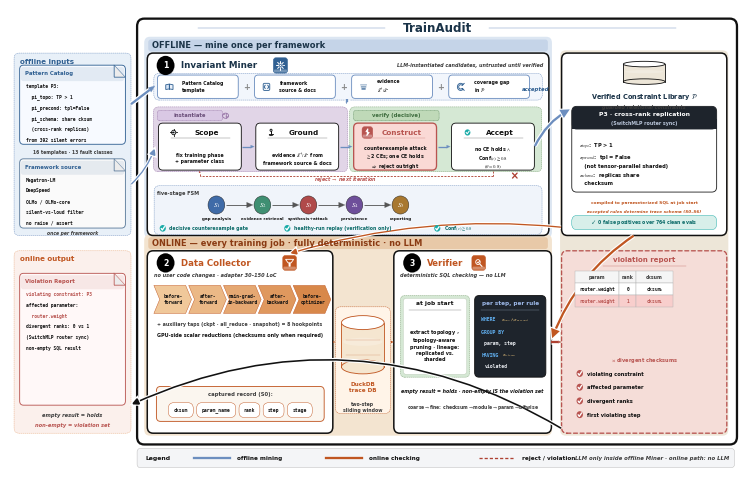

Reproduce this figure in Python. (Note: this script raises an exception after producing the figure.)
#!/usr/bin/env python3
"""v25 = v24 + denser QUITE packing (no label change).
Compact lanes/Miner/online internals; lighter under-arc; tighter title air.
Labels identical to v24/v22. No Agents / 0-4 / 43k / fake hex.
"""
import matplotlib
matplotlib.use('Agg')
import matplotlib.pyplot as plt
import numpy as _np
from matplotlib.patches import FancyBboxPatch, FancyArrowPatch, Ellipse, Rectangle, Circle, Polygon
from matplotlib import rcParams

rcParams.update({
    'font.family': 'sans-serif',
    'font.sans-serif': ['DejaVu Sans', 'Arial', 'Helvetica', 'sans-serif'],
    'mathtext.fontset': 'stix',
    'pdf.fonttype': 42,
    'text.antialiased': True,
    'axes.linewidth': 0.7,
    'font.weight': 'medium',
})

# QUITE deeper pastels (Fig.3 path fills) + navy impact
BLUE = '#306092'          # QUITE navy
BLUE_SOFT = '#6C8EBF'
BLUE_DEEP = '#1A3348'
BLUE_BG = '#DCE6F2'       # deeper offline wash (was near-white)
ORANGE = '#C05621'
ORANGE_BG = '#F3E4D0'     # deeper online wash
ORANGE_SOFT = '#E8A87C'
RED = '#B85450'
RED_DEEP = '#AE4132'
GREEN = '#1AABA8'
GREEN_BG = '#D8EFEA'
DARK = '#111111'          # high-contrast ink
GRAY = '#3D3D3D'          # darker secondary (more impact)
GRAY_LINE = '#8A8A8A'
CARD = '#FFFFFF'
HUB_BG = '#EDE6D8'        # deeper beige hub
VIOL_BG = '#F5DDD8'       # deeper rose
LAVENDER = '#E1D5E7'      # QUITE lavender
PURPLE = '#9673A6'
MINT = '#D5E8D4'          # QUITE mint
PEACH = '#FAD9D5'         # QUITE peach
CREAM = '#FFF2CC'         # deeper cream
# stroke ladder — slightly heavier for impact
LW_HAIR, LW_THIN, LW_MID, LW_THICK = 0.32, 0.62, 0.95, 1.65

W, H = 144, 100
fig = plt.figure(figsize=(7.35, 4.62))  # denser print frame (QUITE packing)
ax = fig.add_axes([0.002, 0.002, 0.996, 0.996])
ax.set_xlim(0, W)
ax.set_ylim(0, H)
ax.axis('off')


def box(x, y, w, h, fc=CARD, ec=DARK, lw=None, r=1.05, ls='-', z=2):
    if lw is None:
        lw = LW_THIN
    p = FancyBboxPatch((x, y), w, h, boxstyle=f'round,pad=0,rounding_size={r}',
                       fc=fc, ec=ec, lw=lw, ls=ls, zorder=z,
                       joinstyle='round', capstyle='round')
    ax.add_patch(p)
    return p


def txt(x, y, s, fs=5, w='bold', c=DARK, ha='center', va='center',
        style='normal', family=None, ls=1.28, z=5):
    # default bold = QUITE high-contrast type; pass w='normal' for dense mono
    kw = dict(fontsize=fs, fontweight=w, color=c, ha=ha, va=va,
              style=style, linespacing=ls, zorder=z)
    if family:
        kw['family'] = family
    ax.text(x, y, s, **kw)


import matplotlib.patheffects as _pe


def arrow(p0, p1, c=DARK, lw=None, ls='-', style='-|>', ms=11, cs=None, z=4,
          halo=False):
    """Shaft + triangular head (never head-only / never overlap). Curved → patch."""
    if lw is None:
        lw = LW_MID
    p0 = _np.asarray(p0, dtype=float)
    p1 = _np.asarray(p1, dtype=float)
    if cs is not None:
        a = FancyArrowPatch(tuple(p0), tuple(p1), arrowstyle=style, mutation_scale=ms,
                            color=c, lw=lw, linestyle=ls, zorder=z,
                            connectionstyle=cs,
                            shrinkA=0.4, shrinkB=0.4,
                            joinstyle='miter', capstyle='butt')
        if halo:
            a.set_path_effects([_pe.Stroke(linewidth=lw + 1.6, foreground='white'),
                                _pe.Normal()])
        ax.add_patch(a)
        return
    v = p1 - p0
    L = float(_np.linalg.norm(v))
    if L < 1e-6:
        return
    u = v / L
    # head ≤ 35% of span → visible shaft; style='-' = shaft only
    head = 0.0 if style == '-' else min(1.25, max(0.5, L * 0.30))
    if style != '-' and L - head < 0.7:
        head = max(0.35, L * 0.38)
    base = p1 - u * head if head > 0 else p1
    if halo:
        ax.plot([p0[0], base[0]], [p0[1], base[1]], color='white', lw=lw + 1.8,
                solid_capstyle='butt', zorder=z - 0.1)
    ax.plot([p0[0], base[0]], [p0[1], base[1]], color=c, lw=lw,
            solid_capstyle='butt', zorder=z, linestyle=ls)
    if head > 0:
        perp = _np.array([-u[1], u[0]])
        hw = head * 0.40
        tri = _np.vstack([p1, base + perp * hw, base - perp * hw])
        ax.add_patch(Polygon(tri, closed=True, fc=c, ec=c, lw=0.15, zorder=z + 0.2))


def cyl(x, y, w, h, fc='#dbe7f3', ec=BLUE, z=3):
    # soft-banded cylinder (QUITE DB chrome)
    ax.add_patch(Rectangle((x, y + h * 0.12), w, h * 0.76, fc=fc, ec='none', zorder=z))
    ax.add_patch(Ellipse((x + w / 2, y + h * 0.12), w, h * 0.24, fc=fc, ec=ec, lw=LW_THIN, zorder=z))
    ax.plot([x, x], [y + h * 0.12, y + h * 0.88], color=ec, lw=LW_THIN, zorder=z + 1)
    ax.plot([x + w, x + w], [y + h * 0.12, y + h * 0.88], color=ec, lw=LW_THIN, zorder=z + 1)
    ax.add_patch(Ellipse((x + w / 2, y + h * 0.88), w, h * 0.24, fc='#FFFFFF', ec=ec, lw=LW_THIN, zorder=z + 2))
    ax.add_patch(Ellipse((x + w / 2, y + h * 0.55), w * 0.92, h * 0.14,
                         fc='white', ec='none', alpha=0.22, zorder=z + 1))


def badge(x, y, n, c='#000000', r=1.75, fs=5.6):
    ax.add_patch(Circle((x + 0.08, y - 0.1), r, fc='#000000', ec='none', alpha=0.12, zorder=5.8))
    ax.add_patch(Circle((x, y), r, fc=c, ec='none', zorder=6))
    txt(x, y - 0.04, n, fs=fs, w='bold', c='white', z=7)


def shadow(x, y, w, h, r=1.0):
    # QUITE crops are flat — keep only a hairline lift (no muddy dual shadow)
    ax.add_patch(FancyBboxPatch((x + 0.18, y - 0.22), w, h,
                 boxstyle=f'round,pad=0,rounding_size={r}',
                 fc='#000000', ec='none', alpha=0.025, zorder=1.6))


def chip(cx, cy, s, c):
    ax.add_patch(FancyBboxPatch((cx - s, cy - s), 2 * s, 2 * s,
                 boxstyle='round,pad=0,rounding_size=0.5',
                 fc=c, ec=c, lw=LW_HAIR, zorder=5.5))
    ax.add_patch(FancyBboxPatch((cx - s + 0.12, cy - s + 0.12), 2 * s - 0.24, 0.55,
                 boxstyle='round,pad=0,rounding_size=0.2',
                 fc='white', ec='none', alpha=0.32, zorder=5.6))


def pill(x, y, w, h, t, fc, ec, tc=DARK, fs=3.8):
    box(x, y, w, h, fc=fc, ec=ec, lw=LW_HAIR, r=min(h / 2, 1.05), z=4)
    txt(x + w / 2, y + h / 2, t, fs=fs, family='monospace', c=tc, z=5)


def checkbox(x, y, sz, c):
    # QUITE-style solid teal/red check disc
    ax.add_patch(Circle((x + sz / 2, y + sz / 2), sz * 0.55, fc=c, ec='none', zorder=5))
    ax.plot([x + 0.22 * sz, x + 0.42 * sz, x + 0.82 * sz],
            [y + 0.48 * sz, y + 0.22 * sz, y + 0.78 * sz], color='white', lw=LW_MID, zorder=6,
            solid_capstyle='round', solid_joinstyle='round')


def icon_target(cx, cy, s, c, lw=None):
    if lw is None:
        lw = LW_THIN
    ax.add_patch(Circle((cx, cy), 0.55 * s, fc='#EEF3F9', ec=c, lw=lw, zorder=6))
    ax.add_patch(Circle((cx, cy), 0.22 * s, fc=c, ec='none', zorder=6))
    for dx, dy in ((1, 0), (-1, 0), (0, 1), (0, -1)):
        ax.plot([cx + 0.55 * s * dx, cx + 0.95 * s * dx],
                [cy + 0.55 * s * dy, cy + 0.95 * s * dy], color=c, lw=lw, zorder=6)


def icon_layers(cx, cy, s, c, lw=None):
    if lw is None:
        lw = LW_THIN
    for k, (dy, alpha) in enumerate(((0.55, 0.35), (0.0, 0.55), (-0.55, 0.8))):
        w = (1.0 - 0.18 * k) * s
        ax.add_patch(FancyBboxPatch((cx - w, cy + dy * s - 0.22 * s), 2 * w, 0.44 * s,
                     boxstyle='round,pad=0,rounding_size=0.12',
                     fc=c, ec='none', alpha=alpha, zorder=6))


def icon_checkc(cx, cy, s, c, lw=None):
    if lw is None:
        lw = LW_THIN
    ax.add_patch(Circle((cx, cy), 0.75 * s, fc=GREEN, ec='none', zorder=6))
    ax.plot([cx - 0.35 * s, cx - 0.08 * s, cx + 0.42 * s],
            [cy + 0.0 * s, cy - 0.32 * s, cy + 0.32 * s], color='white', lw=lw * 1.2, zorder=6)


# ---------- soft-fill icons (QUITE PPT chrome) ----------
def icon_book(cx, cy, s, c, lw=None):
    if lw is None:
        lw = LW_THIN
    for sgn, fc in ((-1, '#D6E4F5'), (1, '#EAF1FA')):
        xs = [cx, cx + sgn * 1.05 * s, cx + sgn * 1.05 * s, cx]
        ys = [cy + 0.75 * s, cy + 0.55 * s, cy - 0.7 * s, cy - 0.55 * s]
        ax.add_patch(Polygon(list(zip(xs, ys)), closed=True, fc=fc, ec=c, lw=lw, zorder=6))
    ax.plot([cx, cx], [cy - 0.55 * s, cy + 0.75 * s], color=c, lw=lw, zorder=7)

def icon_doc(cx, cy, s, c, lw=None):
    if lw is None:
        lw = LW_THIN
    w, h, f = 0.85 * s, 1.15 * s, 0.35 * s
    xs = [cx - w, cx + w - f, cx + w, cx + w, cx - w, cx - w]
    ys = [cy + h, cy + h, cy + h - f, cy - h, cy - h, cy + h]
    ax.add_patch(Polygon(list(zip(xs, ys)), closed=True, fc='#F4F8FC', ec=c, lw=lw, zorder=6))
    ax.add_patch(Polygon([(cx + w - f, cy + h), (cx + w, cy + h - f), (cx + w - f, cy + h - f)],
                         closed=True, fc='#D0D8E4', ec=c, lw=LW_HAIR, zorder=7))
    # header band
    ax.add_patch(Rectangle((cx - w + 0.05 * s, cy + 0.35 * s), 2 * w - f - 0.1 * s, 0.55 * s,
                           fc=c, ec='none', alpha=0.18, zorder=6.5))
    for k, dy in enumerate((0.15, -0.25, -0.55)):
        ax.plot([cx - 0.5 * w, cx + (0.5 - 0.15 * k) * w], [cy + dy * s] * 2,
                color=c, lw=lw * 0.75, alpha=0.85, zorder=7)

def icon_gear(cx, cy, s, c, lw=None):
    if lw is None:
        lw = LW_THIN
    import numpy as _np
    ax.add_patch(Circle((cx, cy), 0.62 * s, fc='#EAF1FA' if c == 'white' else '#D6E4F5',
                        ec=c if c != 'white' else BLUE, lw=lw, zorder=6))
    ax.add_patch(Circle((cx, cy), 0.26 * s, fc='white', ec=c if c != 'white' else BLUE,
                        lw=lw * 0.85, zorder=6))
    ec = c if c != 'white' else 'white'
    for th in _np.arange(0, 360, 45):
        r = _np.deg2rad(th)
        ax.plot([cx + 0.62 * s * _np.cos(r), cx + 0.95 * s * _np.cos(r)],
                [cy + 0.62 * s * _np.sin(r), cy + 0.95 * s * _np.sin(r)],
                color=ec, lw=lw * 1.15, zorder=6, solid_capstyle='round')

def icon_shield(cx, cy, s, c, lw=None):
    if lw is None:
        lw = LW_THIN
    xs = [cx - 0.75 * s, cx + 0.75 * s, cx + 0.75 * s, cx, cx - 0.75 * s]
    ys = [cy + 0.75 * s, cy + 0.75 * s, cy - 0.05 * s, cy - 0.95 * s, cy - 0.05 * s]
    fc = 'white' if c == 'white' else '#E8F7F6'
    ec = c if c != 'white' else '#FFFFFF'
    ax.add_patch(Polygon(list(zip(xs, ys)), closed=True, fc=fc, ec=ec, lw=lw, zorder=6))
    ax.plot([cx - 0.32 * s, cx - 0.05 * s, cx + 0.42 * s],
            [cy + 0.02 * s, cy - 0.3 * s, cy + 0.38 * s],
            color=GREEN if c != 'white' else 'white', lw=lw, zorder=7)

def icon_replay(cx, cy, s, c, lw=None):
    if lw is None:
        lw = LW_THIN
    from matplotlib.patches import Arc as _Arc
    ax.add_patch(Circle((cx, cy), 0.85 * s, fc='#EEF3F9', ec='none', zorder=5.5))
    ax.add_patch(_Arc((cx, cy), 1.7 * s, 1.7 * s, angle=0, theta1=300, theta2=210,
                      ec=c, lw=lw, zorder=6))
    import numpy as _np
    r = _np.deg2rad(210)
    tipx, tipy = cx + 0.85 * s * _np.cos(r), cy + 0.85 * s * _np.sin(r)
    ax.add_patch(Polygon([(tipx + 0.32 * s, tipy + 0.1 * s),
                          (tipx - 0.22 * s, tipy + 0.28 * s),
                          (tipx + 0.05 * s, tipy - 0.38 * s)],
                         closed=True, fc=c, ec='none', zorder=6))

def icon_search(cx, cy, s, c, lw=None):
    if lw is None:
        lw = LW_THIN
    ec = c if c != 'white' else 'white'
    ax.add_patch(Circle((cx - 0.25 * s, cy + 0.25 * s), 0.62 * s,
                        fc='#EAF1FA' if c != 'white' else 'none',
                        ec=ec, lw=lw, zorder=6, alpha=0.95 if c != 'white' else 1))
    ax.plot([cx + 0.22 * s, cx + 0.85 * s], [cy - 0.22 * s, cy - 0.85 * s],
            color=ec, lw=lw * 1.25, zorder=6, solid_capstyle='round')
    if c != 'white':
        ax.plot([cx - 0.5 * s, cx - 0.28 * s, cx + 0.08 * s],
                [cy + 0.22 * s, cy - 0.02 * s, cy + 0.52 * s], color=GREEN, lw=lw * 0.9, zorder=6)

def icon_funnel(cx, cy, s, c, lw=None):
    """Data Collector — lifecycle funnel (better than T-probe)."""
    if lw is None:
        lw = LW_THIN
    ec = 'white' if c == 'white' else c
    top = [(cx - 1.05 * s, cy + 0.85 * s), (cx + 1.05 * s, cy + 0.85 * s),
           (cx + 0.38 * s, cy + 0.0 * s), (cx - 0.38 * s, cy + 0.0 * s)]
    ax.add_patch(Polygon(top, closed=True,
                         fc=('none' if c == 'white' else '#F8EDE0'),
                         ec=ec, lw=lw, zorder=6))
    ax.add_patch(FancyBboxPatch((cx - 0.26 * s, cy - 0.9 * s), 0.52 * s, 0.95 * s,
                 boxstyle='round,pad=0,rounding_size=0.08',
                 fc=ec, ec='none', zorder=6))


def icon_code(cx, cy, s, c, lw=None):
    """Framework source — code brackets."""
    if lw is None:
        lw = LW_THIN
    ax.add_patch(FancyBboxPatch((cx - 0.95 * s, cy - 0.95 * s), 1.9 * s, 1.9 * s,
                 boxstyle='round,pad=0,rounding_size=0.25',
                 fc='#F4F8FC', ec=c, lw=lw, zorder=6))
    # < >
    ax.plot([cx - 0.35 * s, cx - 0.7 * s, cx - 0.35 * s],
            [cy + 0.45 * s, cy, cy - 0.45 * s], color=c, lw=lw * 1.1, zorder=7,
            solid_joinstyle='round', solid_capstyle='round')
    ax.plot([cx + 0.35 * s, cx + 0.7 * s, cx + 0.35 * s],
            [cy + 0.45 * s, cy, cy - 0.45 * s], color=c, lw=lw * 1.1, zorder=7,
            solid_joinstyle='round', solid_capstyle='round')


def icon_gap(cx, cy, s, c, lw=None):
    """Coverage gap — incomplete ring (missing slice in library P)."""
    if lw is None:
        lw = LW_THIN
    from matplotlib.patches import Wedge
    ax.add_patch(Wedge((cx, cy), 0.95 * s, 40, 320, width=0.38 * s,
                       fc='#EEF3F9', ec=c, lw=lw, zorder=6))
    ax.plot([cx + 0.55 * s, cx + 1.05 * s], [cy + 0.55 * s, cy + 0.95 * s],
            color=c, lw=lw * 1.1, zorder=7, solid_capstyle='round')
    ax.plot([cx + 0.55 * s, cx + 1.05 * s], [cy - 0.55 * s, cy - 0.95 * s],
            color=c, lw=lw * 1.1, zorder=7, solid_capstyle='round')


def icon_bolt(cx, cy, s, c, lw=None):
    """Construct / counterexample attack — lightning bolt."""
    if lw is None:
        lw = LW_THIN
    pts = [(cx + 0.15 * s, cy + 0.95 * s), (cx - 0.45 * s, cy + 0.1 * s),
           (cx + 0.05 * s, cy + 0.1 * s), (cx - 0.2 * s, cy - 0.95 * s),
           (cx + 0.55 * s, cy - 0.05 * s), (cx + 0.1 * s, cy - 0.05 * s)]
    fc = 'white' if c == 'white' else PEACH
    ec = c if c != 'white' else 'white'
    ax.add_patch(Polygon(pts, closed=True, fc=fc, ec=ec, lw=lw, zorder=6))


def icon_anchor(cx, cy, s, c, lw=None):
    """Ground — evidence grounding."""
    if lw is None:
        lw = LW_THIN
    from matplotlib.patches import Arc as _Arc
    ax.add_patch(Circle((cx, cy + 0.55 * s), 0.28 * s, fc='#EEF3F9', ec=c, lw=lw, zorder=6))
    ax.plot([cx, cx], [cy + 0.27 * s, cy - 0.35 * s], color=c, lw=lw * 1.15, zorder=6)
    ax.add_patch(_Arc((cx, cy - 0.35 * s), 1.2 * s, 0.9 * s, angle=0,
                      theta1=200, theta2=340, ec=c, lw=lw, zorder=6))
    ax.plot([cx - 0.55 * s, cx + 0.55 * s], [cy - 0.35 * s] * 2, color=c, lw=lw, zorder=6)


def icon_verify(cx, cy, s, c, lw=None):
    """Verifier — magnifier + check (SQL checking)."""
    if lw is None:
        lw = LW_THIN
    ec = c if c != 'white' else 'white'
    ax.add_patch(Circle((cx - 0.2 * s, cy + 0.2 * s), 0.58 * s,
                        fc='#EAF1FA' if c != 'white' else 'none', ec=ec, lw=lw, zorder=6))
    ax.plot([cx + 0.25 * s, cx + 0.85 * s], [cy - 0.25 * s, cy - 0.85 * s],
            color=ec, lw=lw * 1.3, zorder=6, solid_capstyle='round')
    chk = 'white' if c == 'white' else GREEN
    ax.plot([cx - 0.42 * s, cx - 0.18 * s, cx + 0.22 * s],
            [cy + 0.18 * s, cy - 0.05 * s, cy + 0.45 * s],
            color=chk, lw=lw * 1.05, zorder=7, solid_capstyle='round', solid_joinstyle='round')


def icon_person(cx, cy, s, c):
    ax.add_patch(Circle((cx, cy + 0.5 * s), 0.42 * s, fc=c, ec='none', zorder=6))
    ax.add_patch(Ellipse((cx, cy - 0.45 * s), 1.5 * s, 1.05 * s, fc=c, ec='none', zorder=6))

# back-compat alias
icon_probe = icon_funnel


# ================= symmetry grid (left bay ↔ lanes ↔ right bay) =================
# Twin lanes share H; denser packing vs v24 (same inset symmetry).
BAND_X, BAND_W, BAND_H = 27.2, 78.6, 2.15
BAND_INSET = 0.32
ON_Y, ON_H = 15.6, 33.2            # compact equal lanes
BAND_ON_Y = ON_Y + ON_H + BAND_INSET
OFF_Y = BAND_ON_Y + BAND_H + BAND_INSET
OFF_H = ON_H
BAND_OFF_Y = OFF_Y + OFF_H + BAND_INSET
LX, LW = 0.8, 23.0
RX, RW = 108.5, 32.5
CX = LX + LW / 2
_OUTER_X, _OUTER_W = 25.0, 118.0
_TITLE_CX = _OUTER_X + _OUTER_W / 2   # true center of outer frame

# ================= outer container =================
_BOTTOM_PAD = 2.05
_TITLE_AIR = 2.05
_TOP_PAD = 1.75
_outer_y = ON_Y - _BOTTOM_PAD
_title_y = BAND_OFF_Y + BAND_H + _TITLE_AIR
_outer_top = _title_y + _TOP_PAD
_outer_h = _outer_top - _outer_y
assert _outer_top < 99.2, (_outer_top, 'title/frame overflow')
shadow(_OUTER_X, _outer_y, _OUTER_W, _outer_h, r=1.6)
box(_OUTER_X, _outer_y, _OUTER_W, _outer_h, fc='#FFFFFF', ec='#111111', lw=LW_THICK, r=1.4, z=1.8)
box(26.4, OFF_Y - 0.45, 80.2, OFF_H + BAND_H + BAND_INSET + 0.95, fc=BLUE_BG, ec='none', r=1.1, z=1.85)
box(26.4, ON_Y - 0.45, 80.2, ON_H + BAND_H + BAND_INSET + 0.95, fc=ORANGE_BG, ec='none', r=1.1, z=1.85)
box(RX - 0.3, ON_Y - 0.45, RW + 0.6, OFF_Y + OFF_H - ON_Y + 0.95, fc=HUB_BG, ec='none', r=1.1, z=1.85)
txt(_TITLE_CX, _title_y, 'TrainAudit', fs=8.6, w='bold', c=BLUE_DEEP)
ax.plot([_OUTER_X + 12.0, _TITLE_CX - 10.2], [_title_y, _title_y], color=BLUE_SOFT, lw=LW_HAIR, zorder=4)
ax.plot([_TITLE_CX + 10.2, _OUTER_X + _OUTER_W - 12.0], [_title_y, _title_y],
        color=BLUE_SOFT, lw=LW_HAIR, zorder=4)

ax.add_patch(FancyBboxPatch((BAND_X, BAND_OFF_Y), BAND_W, BAND_H,
             boxstyle='round,pad=0,rounding_size=0.5',
             fc='#C5D4E8', ec='none', zorder=2))
txt(BAND_X + 0.8, BAND_OFF_Y + BAND_H / 2, 'OFFLINE — mine once per framework',
    fs=5.95, w='bold', c=BLUE_DEEP, ha='left')
ax.add_patch(FancyBboxPatch((BAND_X, BAND_ON_Y), BAND_W, BAND_H,
             boxstyle='round,pad=0,rounding_size=0.5',
             fc='#E8C9A8', ec='none', zorder=2))
txt(BAND_X + 0.8, BAND_ON_Y + BAND_H / 2, 'ONLINE — every training job · fully deterministic · no LLM',
    fs=5.95, w='bold', c='#8A3A12', ha='left')


def folded_doc(x, y, w, h, lines, title=None, title_c=DARK, ec=DARK, fc='#fafafa', hl=None):
    """QUITE doc card: generous pad, sharp ink, soft header wash."""
    fold = min(2.2, w * 0.18)
    shadow(x, y, w, h, r=0.75)
    ax.add_patch(FancyBboxPatch((x, y), w, h, boxstyle='round,pad=0,rounding_size=0.75',
                                fc=fc, ec=ec, lw=LW_THIN, zorder=3,
                                joinstyle='round'))
    if title:
        ax.add_patch(FancyBboxPatch((x + 0.25, y + h - 2.9), w - 0.5, 2.55,
                     boxstyle='round,pad=0,rounding_size=0.45',
                     fc=title_c, ec='none', alpha=0.10, zorder=3.5))
        txt(x + 1.05, y + h - 1.55, title, fs=3.9, w='bold', c=title_c, ha='left', z=5)
        y0 = y + h - 3.85
    else:
        y0 = y + h - 2.0
    ax.add_patch(Polygon([(x + w - fold, y + h), (x + w, y + h - fold), (x + w - fold, y + h - fold)],
                         closed=True, fc='#ECECEC', ec=ec, lw=LW_HAIR, zorder=4))
    ax.plot([x + w - fold, x + w - fold, x + w], [y + h, y + h - fold, y + h - fold],
            color=ec, lw=LW_HAIR, zorder=5)
    for i, ln in enumerate(lines):
        fam = None if ('$' in ln or '\\' in ln) else 'monospace'
        cc = (hl or {}).get(i, DARK)
        txt(x + 1.15, y0 - i * 1.95, ln, fs=3.3, family=fam, ha='left',
            c=cc, w='bold', z=5, ls=1.3)


def dashed_group(x, y, w, h, fc, label=None, lc=GRAY):
    """QUITE soft pastel subsection — pale fill + light dashed rim."""
    box(x, y, w, h, fc=fc, ec=lc, lw=LW_HAIR, r=1.0, ls=(0, (2.6, 1.8)), z=2)
    if label:
        txt(x + 1.4, y + h - 1.45, label, fs=3.7, w='bold', c=lc, ha='left', z=5)


def icon_agent(cx, cy, s, tool='bulb', c='#39404d'):
    """QUITE person+tool agent glyph (offline roles only)."""
    import numpy as _np
    ax.add_patch(Circle((cx, cy + 0.55 * s), 0.38 * s, fc=c, ec='none', zorder=6))
    ax.add_patch(Ellipse((cx, cy - 0.35 * s), 1.1 * s, 0.95 * s, fc=c, ec='none', zorder=6))
    if tool == 'bulb':
        ax.add_patch(Circle((cx + 0.85 * s, cy + 0.7 * s), 0.32 * s, fc='none', ec=c, lw=0.55, zorder=6))
        ax.plot([cx + 0.85 * s, cx + 0.85 * s], [cy + 0.38 * s, cy + 0.15 * s], color=c, lw=0.55, zorder=6)
    elif tool == 'pen':
        ax.plot([cx + 0.55 * s, cx + 1.15 * s], [cy + 0.15 * s, cy + 0.85 * s], color=c, lw=0.7, zorder=6)
        ax.plot([cx + 0.55 * s, cx + 0.7 * s], [cy + 0.15 * s, cy + 0.0 * s], color=c, lw=0.55, zorder=6)
    elif tool == 'shield':
        icon_shield(cx + 0.9 * s, cy + 0.55 * s, 0.55 * s, c, lw=0.55)
    elif tool == 'disk':
        ax.add_patch(Ellipse((cx + 0.9 * s, cy + 0.55 * s), 0.7 * s, 0.45 * s, fc='none', ec=c, lw=0.55, zorder=6))
        ax.plot([cx + 0.55 * s, cx + 1.25 * s], [cy + 0.55 * s, cy + 0.55 * s], color=c, lw=0.45, zorder=6)
    elif tool == 'report':
        icon_doc(cx + 0.85 * s, cy + 0.5 * s, 0.55 * s, c, lw=0.5)


def icon_brain(cx, cy, s, c, lw=None):
    if lw is None:
        lw = LW_THIN
    from matplotlib.patches import Arc as _Arc
    ax.add_patch(Ellipse((cx, cy), 1.9 * s, 1.5 * s, fc=LAVENDER, ec=c, lw=lw, zorder=6))
    ax.plot([cx, cx], [cy - 0.72 * s, cy + 0.72 * s], color=c, lw=lw * 0.8, zorder=6)
    ax.add_patch(_Arc((cx - 0.45 * s, cy + 0.12 * s), 0.7 * s, 0.5 * s,
                      theta1=0, theta2=180, ec=c, lw=lw * 0.7, zorder=6))
    ax.add_patch(_Arc((cx + 0.45 * s, cy - 0.12 * s), 0.7 * s, 0.5 * s,
                      theta1=180, theta2=360, ec=c, lw=lw * 0.7, zorder=6))


def red_x(cx, cy, s=1.0, c=None):
    if c is None:
        c = RED_DEEP
    ax.plot([cx - s, cx + s], [cy - s, cy + s], color=c, lw=LW_MID, zorder=7,
            solid_capstyle='round')
    ax.plot([cx - s, cx + s], [cy + s, cy - s], color=c, lw=LW_MID, zorder=7,
            solid_capstyle='round')

# ================= left bay: offline inputs (= OFF block y/h) =================
dashed_group(LX, OFF_Y, LW, OFF_H, '#E8F0F8', label=None, lc=BLUE_SOFT)
txt(LX + 1.2, OFF_Y + OFF_H - 1.55, 'offline inputs', fs=5.1, w='bold', c=BLUE, ha='left')
_doc_w = LW - 2.2
folded_doc(LX + 1.1, OFF_Y + 16.6, _doc_w, 14.4,
           lines=['template P3:',
                  '  pi_topo: TP > 1',
                  '  pi_precond: tpl=False',
                  '  pi_schema: share cksum',
                  '  (cross-rank replicas)',
                  'from 392 silent errors'],
           title='Pattern Catalog', title_c=BLUE, ec=BLUE, fc='#F7FAFF')
txt(CX, OFF_Y + 15.2, '16 templates · 13 fault classes', fs=3.25, c=GRAY)
folded_doc(LX + 1.1, OFF_Y + 1.35, _doc_w, 12.6,
           lines=['Megatron-LM',
                  'DeepSpeed',
                  'OLMo / OLMo-core',
                  'silent-vs-loud filter',
                  'no raise / assert'],
           title='Framework source', title_c=BLUE, ec='#5A7A9A', fc='#FAFAFA')
txt(CX, OFF_Y + 0.45, 'once per framework', fs=3.25, style='italic', c=GRAY)
arrow((LX + LW, OFF_Y + OFF_H * 0.72), (28.5, OFF_Y + OFF_H * 0.82),
      c=BLUE_SOFT, lw=LW_THICK, ms=10, halo=True)
arrow((LX + LW, OFF_Y + OFF_H * 0.28), (28.5, OFF_Y + OFF_H * 0.48),
      c=BLUE_SOFT, lw=LW_MID, ms=9, cs='arc3,rad=0.12', halo=True)

# ================= Invariant Miner (offline row) — denser stack =================
_my, _mh = OFF_Y, OFF_H
shadow(27, _my, 79, _mh)
box(27, _my, 79, _mh, fc=CARD, ec='#111111', lw=LW_MID + 0.15, r=1.15)
_mt = _my + _mh
badge(30.6, _mt - 2.25, '1')
txt(33.6, _mt - 2.25, 'Invariant Miner', fs=6.35, w='bold', c=BLUE_DEEP, ha='left')
chip(53.2, _mt - 2.25, 1.4, BLUE)
icon_gear(53.2, _mt - 2.25, 0.82, 'white')
txt(104.8, _mt - 2.25, 'LLM-instantiated candidates, untrusted until verified',
    fs=3.55, style='italic', c=GRAY, ha='right')

_comp_y = _mt - 8.55
dashed_group(28.3, _comp_y, 76.4, 4.85, '#F2F6FC', label=None, lc=BLUE_SOFT)
_plus_w, _plus_gap = 15.9, 3.2
_plus_x0 = 29.0
plus_cards = [
    (icon_book, 'Pattern Catalog\ntemplate'),
    (icon_code, 'framework\nsource & docs'),
    (icon_layers, 'evidence\n$\\mathcal{E}^{+}/\\mathcal{E}^{-}$'),
    (icon_gap, 'coverage gap\nin $\\mathcal{P}$'),
]
for i, (ic, lb) in enumerate(plus_cards):
    px = _plus_x0 + i * (_plus_w + _plus_gap)
    box(px, _comp_y + 0.3, _plus_w, 4.25, fc='#FFFFFF', ec=BLUE_SOFT, lw=LW_THIN, r=0.7)
    ic(px + 2.35, _comp_y + 2.4, 0.68, BLUE)
    txt(px + 4.9, _comp_y + 2.4, lb, fs=3.3, ls=1.28, ha='left')
for i in range(3):
    gx = _plus_x0 + (i + 1) * _plus_w + i * _plus_gap + _plus_gap / 2
    txt(gx, _comp_y + 2.4, '+', fs=5.9, w='bold', c=GRAY_LINE)
arrow((66.2, _comp_y + 0.15), (66.2, _comp_y - 0.7), c=BLUE_SOFT, lw=LW_THICK, ms=8, halo=True)

_step_y, _step_h = _my + 11.9, 8.55
dashed_group(28.2, _step_y - 0.3, 38.2, _step_h + 3.25, LAVENDER, label=None, lc=PURPLE)
dashed_group(66.8, _step_y - 0.3, 37.8, _step_h + 3.25, MINT, label=None, lc='#7A9E72')
box(29.0, _step_y + _step_h + 0.45, 12.8, 1.85, fc='#D9C8E4', ec=PURPLE, lw=LW_HAIR, r=0.4, ls=(0, (1.8, 1.2)))
txt(35.4, _step_y + _step_h + 1.35, 'instantiate', fs=3.75, w='bold', c='#6B4F7A')
box(67.6, _step_y + _step_h + 0.45, 16.8, 1.85, fc='#BFD9B8', ec='#5B8A5B', lw=LW_HAIR, r=0.4, ls=(0, (1.8, 1.2)))
txt(76.0, _step_y + _step_h + 1.35, 'verify (decisive)', fs=3.75, w='bold', c='#3D6B3D')
icon_brain(42.4, _step_y + _step_h + 1.35, 0.62, PURPLE)

steps = [
    (29.2, 'Scope', 'fix training phase\n+ parameter class', DARK, 0.7, '#FFFFFF'),
    (48.35, 'Ground', 'evidence $\\mathcal{E}^{+}/\\mathcal{E}^{-}$ from\nframework source & docs', DARK, 0.7, '#FFFFFF'),
    (67.6, 'Construct', 'counterexample attack\n$\\geq$2 CEs; one CE holds\n$\\Rightarrow$ reject outright', RED, 1.1, PEACH),
    (86.85, 'Accept', 'no CE holds $\\wedge$\nConf$(c) \\geq 0.8$\n$(\\theta = 0.8)$', DARK, 0.7, '#FFFFFF'),
]
_title_yy = _step_y + _step_h - 1.7
for x, name, sub, ec, lw, fc in steps:
    box(x, _step_y, 16.3, _step_h, fc=fc, ec=ec, lw=(LW_MID if ec is RED else LW_THIN), r=0.85)
    txt(x + 9.5, _title_yy, name, fs=5.25, w='bold', c=ec)
    ax.plot([x + 2.4, x + 14.0], [_title_yy - 1.05, _title_yy - 1.05], color=ec, lw=LW_HAIR, alpha=0.55, zorder=5)
    txt(x + 8.15, _step_y + 2.15, sub, fs=3.4, ls=1.22)
    if name == 'Scope':
        icon_target(x + 3.0, _title_yy, 0.75, DARK)
    elif name == 'Ground':
        icon_anchor(x + 3.0, _title_yy, 0.72, DARK)
    elif name == 'Accept':
        icon_checkc(x + 3.15, _title_yy, 0.75, DARK)
    elif name == 'Construct':
        chip(x + 2.7, _title_yy, 1.05, RED)
        icon_bolt(x + 2.7, _title_yy + 0.05, 0.68, 'white')
_mid_y = _step_y + _step_h / 2
for x0 in (45.7, 64.95, 84.25):
    arrow((x0, _mid_y), (x0 + 2.35, _mid_y), c=BLUE_SOFT, lw=LW_MID, ms=7)

_rej_y = _step_y - 1.0
arrow((95.0, _step_y - 0.12), (95.0, _rej_y), c=RED_DEEP, lw=LW_THIN, ls=(0, (2.4, 1.5)), style='-')
arrow((95.0, _rej_y), (37.3, _rej_y), c=RED_DEEP, lw=LW_THIN, ls=(0, (2.4, 1.5)), style='-')
arrow((37.3, _rej_y), (37.3, _step_y - 0.15), c=RED_DEEP, lw=LW_THIN, ls=(0, (2.4, 1.5)))
red_x(99.3, _rej_y, 0.45)
txt(66.0, _rej_y - 0.75, 'reject $\\rightarrow$ next iteration', fs=3.4, c=RED, style='italic')

_fsm_box_y, _fsm_box_h = _my + 0.2, 8.85
dashed_group(28.35, _fsm_box_y, 76.3, _fsm_box_h, '#F0F4FA', label=None, lc=BLUE_SOFT)
txt(28.9, _fsm_box_y + _fsm_box_h - 1.4, 'five-stage FSM', fs=3.6, c=GRAY, ha='left')
fsm = [('$S_1$', 'gap analysis', '#3F6BA8'), ('$S_2$', 'evidence retrieval', '#3F8F72'),
       ('$S_3$', 'synthesis+attack', '#B04A4A'), ('$S_4$', 'persistence', '#6E4F9A'),
       ('$S_5$', 'reporting', '#A87830')]
_fsm_r, _fsm_y, _fsm_dx = 1.65, _fsm_box_y + 5.35, 9.05
for k, (sn, lb, cc) in enumerate(fsm):
    cx = 40.6 + k * _fsm_dx
    ax.add_patch(Circle((cx, _fsm_y), _fsm_r, fc=cc, ec='#222222', lw=LW_HAIR, zorder=5))
    txt(cx, _fsm_y - 0.05, sn, fs=4.9, c='white', w='bold', z=6)
    txt(cx, _fsm_y - 2.45, lb, fs=2.95, c=DARK)
    if k < 4:
        arrow((cx + _fsm_r + 0.2, _fsm_y), (cx + _fsm_dx - _fsm_r - 0.2, _fsm_y),
              c='#555555', lw=LW_THIN, ms=6)

cred = [(29.5, 'decisive counterexample gate'),
        (54.0, 'healthy-run replay (verification only)'),
        (83.5, 'Conf$(c) \\geq 0.8$')]
for cx0, tt in cred:
    checkbox(cx0, _my + 0.75, 1.1, GREEN)
    txt(cx0 + 1.85, _my + 1.28, tt, fs=3.3, c='#0A6A68', ha='left')

arrow((103.2, _mid_y), (110.2, _mt - 10.2), c=BLUE_SOFT, lw=LW_THICK, ms=10, cs='arc3,rad=-0.16', halo=True)
txt(106.2, _mt - 6.6, 'accepted', fs=3.85, c=BLUE, style='italic', ha='right')

# ================= Verified Constraint Library (= OFF block y/h, mirrors left) =================
_rc = RX + RW / 2
shadow(RX, OFF_Y, RW, OFF_H)
box(RX, OFF_Y, RW, OFF_H, fc=CARD, ec='#111111', lw=LW_MID + 0.15, r=1.15)
cyl(_rc - 4.1, OFF_Y + OFF_H - 5.7, 8.2, 4.2, fc='#EDE6D8', ec=DARK)
txt(_rc, OFF_Y + OFF_H - 7.95, 'Verified Constraint Library $\\mathcal{P}$', fs=4.7, w='bold', c=BLUE_DEEP)
txt(_rc, OFF_Y + OFF_H - 9.8, 'guarded relational constraints', fs=3.55, style='italic', c=GRAY)
_p3y, _p3h = OFF_Y + 7.9, 15.6
shadow(RX + 2.0, _p3y, RW - 4.0, _p3h, r=0.95)
box(RX + 2.0, _p3y, RW - 4.0, _p3h, fc='#FFFFFF', ec='#222222', lw=LW_THIN, r=0.95)
box(RX + 2.0, _p3y + _p3h - 4.2, RW - 4.0, 4.2, fc='#1E242C', ec='none', r=0.95, z=3)
ax.add_patch(Rectangle((RX + 2.0, _p3y + _p3h - 4.2), RW - 4.0, 1.9, fc='#1E242C', ec='none', zorder=3))
txt(_rc, _p3y + _p3h - 1.4, 'P3 · cross-rank replication', fs=4.4, w='bold', c='white', z=5)
txt(_rc, _p3y + _p3h - 3.15, '(SwitchMLP router sync)', fs=3.4, w='bold', c='#B8C4D8', z=5)
txt(RX + 3.5, _p3y + 5.2, '$\\pi_{topo}$:  TP > 1\n$\\pi_{precond}$:  tpl = False\n   (not tensor-parallel sharded)\n$\\pi_{schema}$:  replicas share\n   checksum',
    fs=3.7, ha='left', ls=1.28)
txt(_rc, OFF_Y + 5.85, 'compiled to parameterized SQL at job start', fs=3.2, c=ORANGE, w='bold')
txt(_rc, OFF_Y + 4.35, 'accepted rules determine trace schema (S0–S6)',
    fs=3.1, c=ORANGE, style='italic')
pill(RX + 2.0, OFF_Y + 1.05, RW - 4.0, 2.6, '', GREEN_BG, GREEN)
txt(_rc, OFF_Y + 2.35, '$\\checkmark$  0 false positives over 764 clean evals', fs=3.35, c='#0A6A68', z=6)
arrow((RX, OFF_Y + 1.5), (55.0, ON_Y + ON_H - 0.5), c=ORANGE, lw=LW_MID, ms=9,
      cs='arc3,rad=0.10', halo=True)
arrow((_rc - 2.0, OFF_Y), (106.6, ON_Y + 17.2), c=ORANGE, lw=LW_THICK, ms=10,
      cs='arc3,rad=0.16', halo=True)

# ================= Data Collector (online row) — denser =================
_oy, _oh = ON_Y, ON_H
_ot = _oy + _oh
shadow(27, _oy, 36.5, _oh)
box(27, _oy, 36.5, _oh, fc=CARD, ec='#111111', lw=LW_MID + 0.15, r=1.15)
badge(30.6, _ot - 2.2, '2')
txt(33.6, _ot - 2.2, 'Data Collector', fs=6.2, w='bold', c=ORANGE, ha='left')
chip(55.0, _ot - 2.2, 1.35, ORANGE)
icon_funnel(55.0, _ot - 2.2, 0.76, 'white')
txt(28.4, _ot - 4.55, 'no user code changes · adapter 30–150 LoC', fs=3.65,
    style='italic', c=GRAY, ha='left')

anchors = ['before-\nforward', 'after-\nforward', 'main-grad-\nin-backward',
           'after-\nbackward', 'before-\noptimizer']
tints = ['#F0C89A', '#EBB886', '#E5A872', '#DF985E', '#D8884A']
_chev_mid = _ot - 8.85
for i, a in enumerate(anchors):
    x = 28.3 + i * 6.85
    w, n = 7.4, 1.15
    pts = [(x, _chev_mid - 2.55), (x + w - n, _chev_mid - 2.55), (x + w, _chev_mid),
           (x + w - n, _chev_mid + 2.55), (x, _chev_mid + 2.55), (x + n, _chev_mid)]
    ax.add_patch(Polygon(pts, closed=True, fc=tints[i], ec=ORANGE, lw=LW_HAIR, zorder=3))
    txt(x + w / 2 + 0.15, _chev_mid, a, fs=3.35, family='monospace', w='bold', z=5)
txt(45.2, _chev_mid - 4.45, '+ auxiliary taps (ckpt · all_reduce · snapshot) = 8 hookpoints',
    fs=3.45, c=GRAY)
txt(45.2, _chev_mid - 6.55, 'GPU-side scalar reductions (checksums only when required)', fs=3.55)
_rec_y = _oy + 2.15
box(28.8, _rec_y, 33, 6.35, fc='#FBF6EF', ec=ORANGE, lw=LW_THIN, r=0.8)
txt(45.3, _rec_y + 4.85, 'captured record (S0):', fs=3.8, c=GRAY)
_pw = [('cksum', 4.9), ('param_name', 7.7), ('rank', 4.1), ('step', 4.1), ('stage', 4.9)]
_x = 28.8 + (33 - (sum(w for _, w in _pw) + 0.65 * 4)) / 2
for _t, _w in _pw:
    pill(_x, _rec_y + 0.7, _w, 2.7, _t, 'white', ORANGE, fs=3.45)
    _x += _w + 0.65

# DuckDB bridge — height matches mid-lane content
_db_y = _oy + 3.6
dashed_group(64.0, _db_y, 10.8, 19.4, '#FFF4E8', label=None, lc=ORANGE)
cyl(65.2, _db_y + 7.2, 8.4, 10.6, fc='#F5E6D0', ec=ORANGE)
for _yy in (_db_y + 10.6, _db_y + 13.3):
    ax.plot([66.0, 72.8], [_yy, _yy], color=ORANGE, lw=LW_HAIR, alpha=0.45, zorder=4)
txt(69.4, _db_y + 4.7, 'DuckDB\ntrace DB', fs=4.05, w='bold', c=ORANGE, ls=1.18)
txt(69.4, _db_y + 1.05, 'two-step\nsliding window', fs=3.3, c=GRAY, ls=1.18)
_bridge_y = _oy + _oh * 0.50
arrow((63.5, _bridge_y), (63.95, _bridge_y), c=ORANGE, lw=LW_THICK, ms=8, halo=True)
arrow((74.85, _bridge_y), (75.45, _bridge_y), c=ORANGE, lw=LW_THICK, ms=8, halo=True)

# ================= Verifier =================
shadow(75.5, _oy, 31.0, _oh)
box(75.5, _oy, 31.0, _oh, fc=CARD, ec='#111111', lw=LW_MID + 0.15, r=1.15)
badge(79.1, _ot - 2.2, '3')
txt(82.1, _ot - 2.2, 'Verifier', fs=6.2, w='bold', c=ORANGE, ha='left')
chip(92.2, _ot - 2.2, 1.35, ORANGE)
icon_verify(92.2, _ot - 2.2, 0.76, 'white')
txt(76.7, _ot - 4.55, 'deterministic SQL checking — no LLM', fs=3.65,
    style='italic', c=GRAY, ha='left')
_vq_y, _vq_h = _oy + 10.2, 14.85
box(76.8, _vq_y, 13.6, _vq_h, fc=MINT, ec='#7A9E72', lw=LW_HAIR, r=0.85, ls=(0, (2.6, 1.8)))
box(77.35, _vq_y + 0.5, 12.5, _vq_h - 1.0, fc='#FFFFFF', ec='#B8C8B4', lw=LW_HAIR, r=0.65)
txt(83.6, _vq_y + _vq_h - 1.4, 'at job start', fs=4.2, w='bold')
ax.plot([78.4, 88.8], [_vq_y + _vq_h - 2.6, _vq_y + _vq_h - 2.6], color=GRAY_LINE, lw=LW_HAIR, zorder=5)
txt(83.6, _vq_y + 5.85, 'extract topology $\\tau$\ntopology-aware\npruning · lineage:\nreplicated vs.\nsharded', fs=3.55, ls=1.32)
box(91.4, _vq_y, 14.0, _vq_h, fc='#1E242C', ec='#111111', lw=LW_THIN, r=0.85)
txt(98.4, _vq_y + _vq_h - 1.4, 'per step, per rule', fs=4.15, w='bold', c='#9DB8E8')
ax.plot([92.7, 104.1], [_vq_y + _vq_h - 2.6, _vq_y + _vq_h - 2.6], color='#7A8A9A', lw=LW_HAIR, zorder=5)
_KW, _TX, _PI = '#61AFEF', '#E8EBF0', '#E5C07B'
_sql_y = _vq_y + _vq_h - 4.4
txt(92.7, _sql_y, 'WHERE', fs=3.55, ha='left', family='monospace', c=_KW, w='bold')
txt(96.55, _sql_y, '$\\pi_{topo}\\wedge\\pi_{precond}$', fs=3.4, ha='left', c=_PI, w='bold')
txt(92.7, _sql_y - 2.35, 'GROUP BY', fs=3.55, ha='left', family='monospace', c=_KW, w='bold')
txt(93.3, _sql_y - 4.35, 'param, step', fs=3.55, ha='left', family='monospace', c=_TX, w='bold')
txt(92.7, _sql_y - 6.55, 'HAVING', fs=3.55, ha='left', family='monospace', c=_KW, w='bold')
txt(96.7, _sql_y - 6.55, '$\\pi_{schema}$', fs=3.4, ha='left', c=_PI, w='bold')
txt(93.3, _sql_y - 8.45, 'violated', fs=3.45, ha='left', family='monospace', c=_TX, w='bold')
txt(91.0, _oy + 7.7, 'empty result = holds · non-empty IS the violation set',
    fs=3.45, style='italic')
txt(91.0, _oy + 4.7, 'coarse$\\rightarrow$fine: checksum$\\rightarrow$module$\\rightarrow$param$\\rightarrow$bitwise',
    fs=3.25, c=GRAY)
arrow((106.5, _bridge_y), (108.4, _bridge_y), c=RED_DEEP, lw=LW_THICK, ms=10, halo=True)

# ================= Violation panel (= ON block y/h) =================
shadow(RX, ON_Y, RW, ON_H)
box(RX, ON_Y, RW, ON_H, fc=VIOL_BG, ec=RED, lw=LW_MID, r=1.05, ls=(0, (3.0, 2.0)))
txt(_rc, ON_Y + ON_H - 1.6, 'violation report', fs=5.05, w='bold', c=RED)
ax.plot([_rc - 8.2, _rc + 8.2], [ON_Y + ON_H - 2.85, ON_Y + ON_H - 2.85],
        color=RED, lw=LW_HAIR, alpha=0.7, zorder=5)
_tx, _cols = RX + 2.7, [('param', 8.6), ('rank', 3.4), ('cksum', 7.2)]
_rows = [('router.weight', '0', 'cksum$_A$', False), ('router.weight', '1', 'cksum$_B$', True)]
_ty, _rh = ON_Y + ON_H - 3.7, 2.2
_cx = _tx
for _h, _wd in _cols:
    ax.add_patch(Rectangle((_cx, _ty - _rh), _wd, _rh, fc='#F5F5F5', ec='#B3B3B3', lw=LW_HAIR, zorder=4))
    txt(_cx + _wd / 2, _ty - _rh / 2, _h, fs=3.35, c=GRAY, z=5)
    _cx += _wd
for _r, (_p, _rk, _ck, _bad) in enumerate(_rows):
    _cx = _tx
    _yy = _ty - _rh * (_r + 2)
    for _v, (_h, _wd) in zip((_p, _rk, _ck), _cols):
        ax.add_patch(Rectangle((_cx, _yy), _wd, _rh, fc='#F8CECC' if _bad else 'white',
                               ec='#B3B3B3', lw=LW_HAIR, zorder=4))
        txt(_cx + _wd / 2, _yy + _rh / 2, _v, fs=3.35, family='monospace',
            c=RED if _bad else DARK, z=5)
        _cx += _wd
txt(_rc, ON_Y + 13.2, '$\\mathbf{\\times}$ divergent checksums', fs=3.65, c=RED)
for _k, _it in enumerate(['violating constraint', 'affected parameter',
                          'divergent ranks', 'first violating step']):
    _yy = ON_Y + 10.8 - _k * 2.5
    checkbox(RX + 3.0, _yy - 0.5, 1.15, RED)
    txt(RX + 5.05, _yy, _it, fs=3.7, ha='left')
# viol → online output: stay in bottom pad, lighter stroke (less clutter)
arrow((RX, ON_Y + 0.85), (LX + LW, ON_Y + 5.2), c=DARK, lw=LW_MID + 0.2, ms=10,
      cs='arc3,rad=0.26', halo=True)

# ================= left bay: online output =================
dashed_group(LX, ON_Y, LW, ON_H, '#FBF0EC', label=None, lc=ORANGE_SOFT)
txt(LX + 1.2, ON_Y + ON_H - 1.55, 'online output', fs=5.1, w='bold', c=ORANGE, ha='left')
folded_doc(LX + 1.1, ON_Y + 5.1, _doc_w, ON_H - 9.2,
           lines=['violating constraint: P3',
                  'affected parameter:',
                  '  router.weight',
                  'divergent ranks: 0 vs 1',
                  '(SwitchMLP router sync)',
                  'non-empty SQL result'],
           title='Violation Report', title_c=RED, ec=RED, fc='#FFF8F8',
           hl={0: RED, 2: RED})
txt(CX, ON_Y + 3.3, 'empty result = holds', fs=3.7, style='italic', c=GRAY)
txt(CX, ON_Y + 1.4, 'non-empty = violation set', fs=3.7, style='italic', c=RED)

# ================= legend (tight under outer) =================
_leg_y = _outer_y - 4.2
ax.add_patch(FancyBboxPatch((25, _leg_y), 117.5, 3.45,
             boxstyle='round,pad=0,rounding_size=0.55',
             fc='#F4F5F7', ec='#B8B8B8', lw=LW_HAIR, zorder=2))
_leg_mid = _leg_y + 1.72
txt(26.7, _leg_mid, 'Legend', fs=4.45, w='bold', ha='left')
ax.plot([36.2, 43.2], [_leg_mid, _leg_mid], color=BLUE_SOFT, lw=LW_THICK)
txt(44.7, _leg_mid, 'offline mining', fs=4.15, ha='left')
ax.plot([62.2, 69.2], [_leg_mid, _leg_mid], color=ORANGE, lw=LW_THICK)
txt(70.7, _leg_mid, 'online checking', fs=4.15, ha='left')
ax.plot([92.2, 99.2], [_leg_mid, _leg_mid], color=RED_DEEP, lw=LW_MID, ls=(0, (2.4, 1.5)))
txt(100.7, _leg_mid, 'reject / violation', fs=4.15, ha='left')
txt(141.5, _leg_mid, 'LLM only inside offline Miner · online path: no LLM',
    fs=3.9, style='italic', c=GRAY, ha='right')

# crop dead canvas above title / below legend (keeps geometry, tight print frame)
ax.set_ylim(_leg_y - 0.45, min(100.0, _outer_top + 1.6))
fig.savefig('fig_overview_v25.pdf')
fig.savefig('/tmp/fig_overview_v25.png', dpi=240)
print('done v25')
print(f'  title_y={_title_y:.2f} outer=[{_outer_y:.2f},{_outer_top:.2f}] '
      f'bottom_pad={_BOTTOM_PAD} leg_y={_leg_y:.2f} ylim={ax.get_ylim()}')
